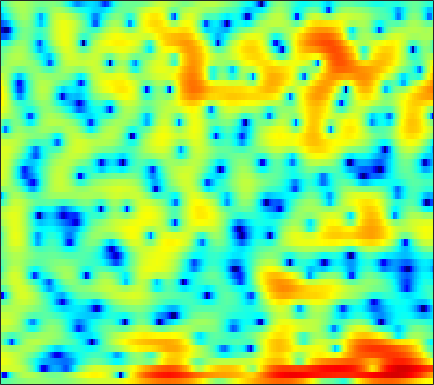

Source data for this figure (header and first rows):
-2.4598, -2.217, -1.8947, -1.5782, -1.3399, -1.0233, -0.71056, -0.48106, -0.1864, 0.083195, 0.32331, 0.48352, 0.65712, 0.78115, 0.84176, 0.88335, 0.88287, 0.85585, 0.78524, 0.68756, 0.56916, 0.47163, 0.34174, 0.21479
-11.03, -18.9, -18.34, -9.377, -6.063, -3.178, -1.23, -0.1581, 0.9019, 1.635, 2.109, 2.319, 2.434, 2.385, 2.257, 1.984, 1.619, 1.304, 0.8604, 0.4242, 0.02639, -0.2268, -0.4887, -0.6489
4.384, 4.119, 3.87, 3.737, 3.689, 3.651, 3.589, 3.493, 3.264, 2.888, 2.33, 1.773, 0.818, -0.4156, -1.565, -3.462, -5.906, -8.252, -12.44, -18.26, -19.76, -16.27, -12.94, -11.06
5.203, 5.013, 4.739, 4.439, 4.191, 3.823, 3.397, 3.03, 2.463, 1.79, 0.9982, 0.3134, -0.7211, -1.896, -2.869, -4.268, -5.734, -6.82, -8.139, -9.194, -9.933, -10.3, -10.64, -10.94
4.543, 4.391, 4.163, 3.91, 3.707, 3.417, 3.105, 2.852, 2.473, 2.04, 1.539, 1.114, 0.4737, -0.2553, -0.8651, -1.765, -2.762, -3.577, -4.752, -6.068, -7.577, -8.88, -10.94, -13.43
2.763, 2.432, 1.96, 1.523, 1.272, 1.087, 1.101, 1.219, 1.459, 1.721, 1.929, 2.021, 2.042, 1.934, 1.76, 1.408, 0.911, 0.4442, -0.3088, -1.226, -2.308, -3.22, -4.525, -5.851
-0.7559, -1.858, -4.051, -7.541, -11.6, -15.86, -9.871, -6.353, -3.249, -1.188, 0.238, 1.011, 1.75, 2.225, 2.446, 2.595, 2.596, 2.52, 2.331, 2.059, 1.729, 1.443, 1.024, 0.5892
-0.1405, -0.5489, -1.298, -2.122, -2.631, -2.923, -2.676, -2.231, -1.518, -0.8606, -0.3381, -0.04188, 0.2488, 0.4541, 0.5811, 0.7534, 0.9324, 1.066, 1.242, 1.386, 1.476, 1.494, 1.434, 1.285
2.815, 2.795, 2.663, 2.445, 2.235, 1.903, 1.509, 1.165, 0.6115, -0.1011, -1.019, -1.858, -3.141, -4.429, -5.127, -5.251, -4.407, -3.453, -2.159, -1.065, -0.2342, 0.2166, 0.6107, 0.7742
3.943, 3.977, 3.923, 3.756, 3.553, 3.169, 2.637, 2.122, 1.248, 0.1071, -1.394, -2.832, -5.3, -8.54, -11.14, -11.74, -8.775, -6.554, -4.29, -2.703, -1.627, -1.079, -0.6185, -0.4324
3.039, 3.107, 3.133, 3.082, 2.992, 2.798, 2.505, 2.211, 1.719, 1.115, 0.415, -0.1486, -0.9065, -1.58, -1.973, -2.272, -2.329, -2.257, -2.098, -1.938, -1.84, -1.844, -1.958, -2.202
1.469, 1.566, 1.733, 1.92, 2.058, 2.213, 2.313, 2.338, 2.294, 2.161, 1.947, 1.736, 1.408, 1.048, 0.762, 0.3693, -0.02969, -0.3385, -0.7835, -1.294, -1.873, -2.374, -3.14, -4.005
-2.028, -1.895, -1.264, -0.3258, 0.4247, 1.343, 2.095, 2.538, 2.962, 3.198, 3.263, 3.212, 3.021, 2.706, 2.396, 1.885, 1.28, 0.7667, 0.005554, -0.8578, -1.843, -2.67, -3.927, -5.416
-20.53, -17.95, -8.026, -3.549, -1.36, 0.7166, 2.153, 2.921, 3.617, 4.006, 4.129, 4.072, 3.821, 3.38, 2.946, 2.232, 1.371, 0.6356, -0.427, -1.559, -2.738, -3.599, -4.715, -5.816
-2.403, -2.183, -1.246, 0.049, 1.024, 2.166, 3.066, 3.545, 3.923, 4.025, 3.862, 3.581, 3.018, 2.262, 1.582, 0.5448, -0.6667, -1.72, -3.345, -5.258, -7.474, -9.148, -10.6, -10.29
0.4405, 0.9434, 1.673, 2.417, 2.929, 3.488, 3.837, 3.94, 3.839, 3.439, 2.733, 2.004, 0.7955, -0.6071, -1.714, -3.095, -4.259, -5.026, -6.17, -7.714, -9.967, -12.17, -14.36, -12.29
-1.584, -0.222, 1.269, 2.407, 3.048, 3.639, 3.892, 3.861, 3.511, 2.755, 1.538, 0.2571, -2.088, -5.48, -9.172, -16.23, -15, -11.01, -7.861, -6.154, -5.144, -4.597, -3.905, -3.077
-3.702, -1.956, -0.1586, 1.167, 1.885, 2.533, 2.849, 2.875, 2.621, 2.03, 1.096, 0.1742, -1.363, -3.141, -4.49, -5.806, -5.994, -5.504, -4.466, -3.401, -2.465, -1.869, -1.177, -0.5556
-2.274, -1.39, -0.3203, 0.5783, 1.125, 1.645, 1.948, 2.029, 1.941, 1.658, 1.192, 0.7533, 0.0946, -0.5609, -1.007, -1.486, -1.755, -1.815, -1.763, -1.577, -1.322, -1.106, -0.8125, -0.5454
-1.106, -0.501, 0.2728, 0.9495, 1.381, 1.827, 2.098, 2.178, 2.139, 1.94, 1.599, 1.265, 0.7552, 0.2054, -0.1847, -0.6548, -1.043, -1.236, -1.379, -1.423, -1.395, -1.346, -1.268, -1.225
-0.7812, -0.008297, 0.9663, 1.81, 2.32, 2.837, 3.136, 3.215, 3.128, 2.813, 2.297, 1.782, 0.9538, -0.009359, -0.7576, -1.686, -2.432, -2.79, -2.945, -2.827, -2.553, -2.348, -2.149, -2.085
-1.964, -0.4014, 1.304, 2.636, 3.395, 4.101, 4.486, 4.574, 4.408, 3.91, 3.078, 2.212, 0.7111, -1.255, -3.112, -6.117, -9.274, -10.48, -9.158, -6.858, -5.054, -4.098, -3.305, -2.941
-2.917, -0.8847, 1.226, 2.779, 3.648, 4.444, 4.858, 4.927, 4.707, 4.14, 3.197, 2.241, 0.5881, -1.526, -3.499, -6.632, -9.867, -11.12, -9.87, -7.751, -6.102, -5.228, -4.489, -4.176
-1.063, 0.2684, 1.787, 2.995, 3.669, 4.29, 4.584, 4.584, 4.314, 3.737, 2.855, 2.01, 0.6549, -0.8645, -2.07, -3.639, -4.892, -5.608, -6.136, -6.239, -6.069, -5.928, -5.792, -5.888
0.9848, 1.886, 2.89, 3.7, 4.145, 4.519, 4.638, 4.551, 4.201, 3.552, 2.626, 1.737, 0.2815, -1.447, -2.895, -4.994, -6.977, -8.179, -9, -8.91, -8.375, -7.988, -7.703, -7.808
2.321, 2.847, 3.505, 4.023, 4.337, 4.591, 4.639, 4.533, 4.163, 3.513, 2.575, 1.645, 0.07837, -2.007, -3.957, -7.443, -12.81, -20.2, -23.99, -14.27, -10.76, -9.368, -8.562, -8.524
1.593, 1.942, 2.523, 3.127, 3.522, 3.932, 4.139, 4.138, 3.921, 3.466, 2.739, 2.031, 0.8897, -0.4996, -1.683, -3.374, -5.047, -5.985, -6.603, -6.482, -5.993, -5.698, -5.552, -5.838
-3.918, -2.901, -1.068, 0.622, 1.597, 2.515, 3.046, 3.212, 3.181, 2.892, 2.394, 1.921, 1.187, 0.4348, -0.141, -0.8006, -1.35, -1.603, -1.768, -1.783, -1.702, -1.631, -1.573, -1.681
-10.38, -6.855, -3.115, -0.7842, 0.3721, 1.303, 1.725, 1.777, 1.567, 1.071, 0.3974, -0.1875, -1.038, -1.781, -2.202, -2.469, -2.368, -2.112, -1.583, -0.9396, -0.3239, 0.1033, 0.5828, 0.9526
0.5206, 0.4991, 0.6917, 0.9228, 0.9881, 0.8805, 0.4915, 0.03177, -0.8467, -1.981, -3.396, -4.638, -6.589, -8.78, -10.19, -10.71, -8.922, -7.077, -4.739, -2.77, -1.159, -0.1773, 0.876, 1.715
3.47, 3.089, 2.53, 1.868, 1.253, 0.2596, -0.973, -2.077, -3.74, -5.593, -7.566, -9.122, -11.4, -14.4, -17.17, -18.49, -13.76, -10.37, -6.806, -4.128, -2.045, -0.7805, 0.5988, 1.639
4.398, 3.928, 3.129, 2.097, 1.148, -0.424, -2.405, -4.204, -7.125, -10.6, -14.14, -15.6, -14.96, -13.49, -12.31, -10.71, -8.858, -7.393, -5.4, -3.506, -1.834, -0.7305, 0.5403, 1.552
4.454, 4.074, 3.352, 2.339, 1.384, -0.2254, -2.259, -4.118, -7.216, -11.15, -15.64, -17.11, -15.1, -12.38, -10.76, -8.906, -7.355, -6.188, -4.681, -3.247, -1.874, -0.9182, 0.2056, 1.171
4.147, 3.987, 3.554, 2.845, 2.149, 0.9925, -0.406, -1.612, -3.32, -5.044, -6.585, -7.507, -8.28, -8.656, -8.713, -8.5, -7.873, -7.131, -5.863, -4.442, -3.036, -2.042, -0.8672, 0.1466
4.065, 4.127, 3.976, 3.608, 3.175, 2.435, 1.499, 0.7026, -0.5018, -1.823, -3.278, -4.494, -6.258, -8.423, -10.34, -13.23, -14.28, -12.71, -9.56, -6.836, -4.753, -3.547, -2.25, -1.257
4.143, 4.266, 4.25, 4.07, 3.828, 3.375, 2.775, 2.229, 1.353, 0.2838, -0.9755, -2.095, -3.916, -6.22, -8.319, -11.61, -13.11, -11.64, -8.721, -6.408, -4.79, -3.982, -3.355, -3.096
3.594, 3.554, 3.482, 3.368, 3.293, 3.146, 2.933, 2.683, 2.254, 1.677, 0.9487, 0.3361, -0.6086, -1.546, -2.24, -2.956, -3.312, -3.356, -3.167, -2.898, -2.842, -3.01, -3.722, -5.182
1.309, 0.7203, 0.2672, 0.3455, 0.6629, 1.208, 1.663, 1.887, 1.98, 1.887, 1.61, 1.334, 0.9449, 0.5669, 0.3282, 0.1331, -0.003954, -0.03551, -0.06694, -0.1625, -0.4234, -0.798, -1.578, -2.792
-3.455, -7.311, -12.86, -8.082, -4.688, -1.894, -0.3228, 0.3668, 0.7694, 0.7571, 0.4926, 0.1748, -0.2077, -0.4852, -0.498, -0.3199, 0.0577, 0.4076, 0.8446, 1.165, 1.362, 1.382, 1.281, 1.039
-0.3497, -2.014, -3.388, -3.079, -2.186, -1.091, -0.4087, -0.2427, -0.4434, -1.149, -2.326, -3.557, -5.439, -6.865, -6.722, -5.155, -3.026, -1.657, -0.1805, 0.9056, 1.663, 2.063, 2.367, 2.491
3.747, 3.053, 2.23, 1.617, 1.232, 0.7752, 0.2608, -0.2605, -1.153, -2.455, -4.302, -6.195, -9.901, -15.13, -14.65, -9.162, -5.313, -3.248, -1.305, 0.07242, 0.9727, 1.42, 1.767, 1.885
5.341, 4.679, 3.745, 2.789, 2.05, 1.07, 0.06894, -0.6546, -1.653, -2.625, -3.577, -4.176, -4.851, -5.024, -4.746, -3.947, -2.782, -1.892, -0.8414, -0.05169, 0.4687, 0.6482, 0.6762, 0.4438
6.309, 5.488, 4.27, 2.886, 1.779, 0.2266, -1.315, -2.358, -3.496, -4.115, -4.227, -4.074, -3.578, -2.866, -2.308, -1.467, -0.6537, -0.1483, 0.4288, 0.7676, 0.8555, 0.7297, 0.2532, -0.5856
7.047, 6.02, 4.399, 2.445, 0.7518, -1.855, -4.911, -7.588, -10.9, -11.61, -9.244, -7.214, -4.776, -2.868, -1.65, -0.2771, 0.7381, 1.342, 1.865, 2.093, 1.961, 1.639, 0.8188, -0.4751
6.644, 5.508, 3.656, 1.392, -0.5969, -3.772, -7.584, -10.86, -15.23, -15.8, -12.29, -9.375, -6.092, -3.452, -1.808, -0.1598, 1.107, 1.81, 2.408, 2.672, 2.594, 2.295, 1.611, 0.5588
5.319, 4.309, 2.646, 0.5819, -1.324, -4.417, -8.28, -12.06, -17.63, -17.25, -12.16, -9.082, -5.757, -3.231, -1.736, -0.1552, 1.013, 1.607, 2.144, 2.386, 2.405, 2.261, 1.907, 1.352
3.55, 3.015, 2.065, 0.7868, -0.441, -2.414, -4.827, -6.789, -8.897, -8.848, -7.035, -5.306, -3.31, -1.677, -0.7174, 0.266, 0.8921, 1.197, 1.391, 1.387, 1.247, 1.125, 0.9293, 0.7737
1.06, 1.398, 1.559, 1.387, 1.1, 0.5343, -0.103, -0.5501, -0.9431, -1.06, -0.8497, -0.5808, -0.1601, 0.2385, 0.4365, 0.5299, 0.4217, 0.2157, -0.2783, -0.9573, -1.784, -2.358, -2.822, -2.665
-1.09, 0.02084, 1.006, 1.563, 1.819, 1.973, 2.005, 1.968, 1.891, 1.768, 1.663, 1.522, 1.312, 0.9833, 0.6544, 0.06137, -0.6961, -1.428, -2.669, -4.347, -6.82, -9.512, -14.88, -13.9
-1.138, -0.3785, 0.4698, 1.143, 1.541, 1.96, 2.233, 2.338, 2.357, 2.267, 2.008, 1.681, 1.104, 0.3212, -0.4169, -1.516, -2.725, -3.678, -4.848, -6.031, -7.259, -8.263, -9.135, -8.176
-1.785, -1.417, -0.8218, -0.1651, 0.2966, 0.8882, 1.375, 1.66, 1.876, 1.881, 1.595, 1.224, 0.3835, -0.8473, -2.101, -4.152, -6.721, -8.686, -9.998, -9.042, -7.206, -5.911, -4.282, -2.698
-5.66, -5.35, -4.716, -3.846, -3.046, -1.941, -0.8802, -0.1805, 0.5251, 0.8772, 0.8967, 0.6602, -0.05581, -1.267, -2.538, -4.933, -8.439, -12.01, -14.97, -10.61, -6.606, -4.346, -2.022, -0.1955
-13.99, -13.93, -13.73, -12.22, -10.16, -7.313, -4.806, -3.323, -1.81, -0.8158, -0.2812, -0.2161, -0.443, -1.036, -1.644, -2.702, -3.715, -4.238, -4.428, -3.89, -2.767, -1.744, -0.3249, 1.04
-19.83, -20.85, -25.75, -22.88, -16.19, -10.54, -6.775, -4.752, -2.776, -1.437, -0.6868, -0.424, -0.4289, -0.7862, -1.254, -1.997, -2.75, -3.189, -3.439, -3.117, -2.255, -1.369, -0.04409, 1.275
-14.37, -13.47, -12.12, -10.24, -8.548, -6.201, -4.036, -2.65, -1.199, -0.1963, 0.3616, 0.5224, 0.3306, -0.2938, -1.081, -2.524, -4.559, -6.468, -8.772, -8.485, -5.708, -3.5, -1.02, 0.9211
-9.738, -8.337, -6.61, -5.008, -3.861, -2.388, -1.087, -0.2488, 0.6427, 1.23, 1.52, 1.497, 1.152, 0.4111, -0.4328, -2.056, -4.402, -6.816, -10.39, -10.15, -6.305, -3.784, -1.213, 0.6549
-6.796, -5.495, -3.942, -2.576, -1.659, -0.5764, 0.316, 0.8629, 1.41, 1.735, 1.829, 1.738, 1.438, 0.9194, 0.4122, -0.4015, -1.253, -1.819, -2.29, -2.255, -1.732, -1.13, -0.266, 0.5004
-4.058, -3.117, -1.936, -0.8684, -0.1623, 0.6274, 1.247, 1.589, 1.877, 1.982, 1.896, 1.739, 1.407, 0.9771, 0.6219, 0.1554, -0.2462, -0.458, -0.6221, -0.6314, -0.5081, -0.36, -0.159, -0.016
